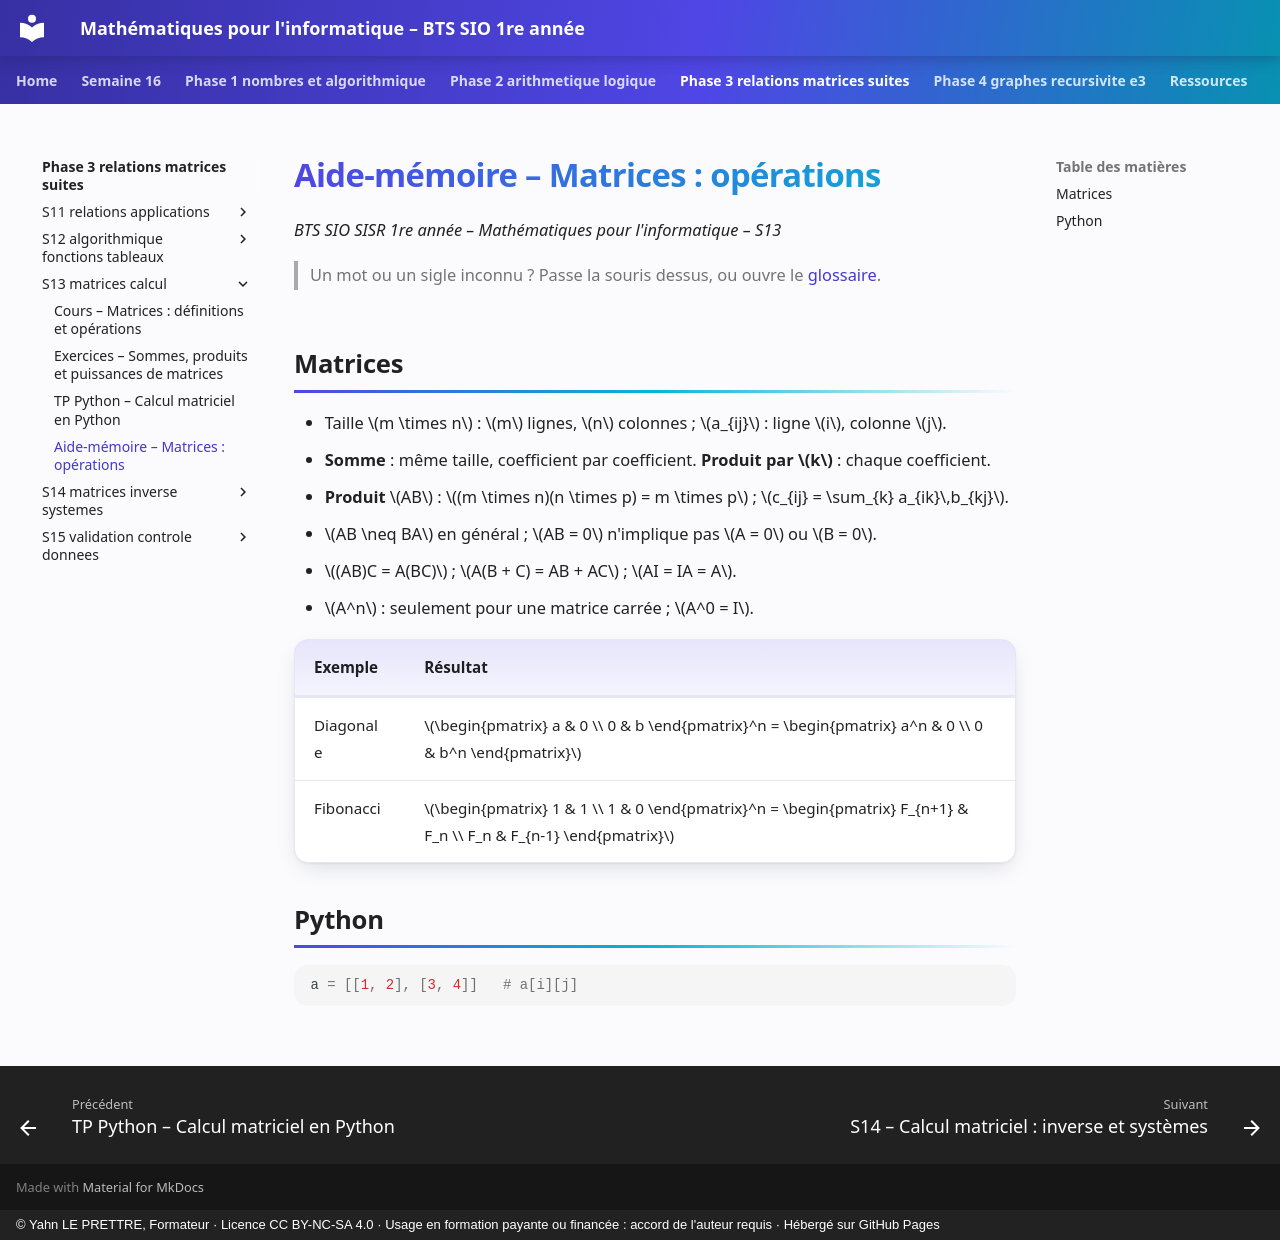

repository: YahnLP/bts1-sio-sisr-math_algo · page: phase-3-relations-matrices-suites/S13-matrices-calcul/04-aide-memoire/index.html · generator: mkdocs · copyright: © Yahn LE PRETTRE, Formateur · Licence CC BY-NC-SA 4.0 · Usage en formation payante ou financée : accord de l'auteur requis · Hébergé sur GitHub Pages

# Aide-mémoire – Matrices : opérations

*BTS SIO SISR 1re année – Mathématiques pour l'informatique – S13*

> Un mot ou un sigle inconnu ? Passe la souris dessus, ou ouvre le [glossaire](../../ressources/glossaire.md).

## Matrices

- Taille \(m \times n\) : \(m\) lignes, \(n\) colonnes ; \(a_{ij}\) : ligne \(i\), colonne \(j\).
- **Somme** : même taille, coefficient par coefficient. **Produit par \(k\)** : chaque coefficient.
- **Produit** \(AB\) : \((m \times n)(n \times p) = m \times p\) ;
  \(c_{ij} = \sum_{k} a_{ik}\,b_{kj}\).
- \(AB \neq BA\) en général ; \(AB = 0\) n'implique pas \(A = 0\) ou \(B = 0\).
- \((AB)C = A(BC)\) ; \(A(B + C) = AB + AC\) ; \(AI = IA = A\).
- \(A^n\) : seulement pour une matrice carrée ; \(A^0 = I\).

| Exemple | Résultat |
|---|---|
| Diagonale | \(\begin{pmatrix} a & 0 \\ 0 & b \end{pmatrix}^n = \begin{pmatrix} a^n & 0 \\ 0 & b^n \end{pmatrix}\) |
| Fibonacci | \(\begin{pmatrix} 1 & 1 \\ 1 & 0 \end{pmatrix}^n = \begin{pmatrix} F_{n+1} & F_n \\ F_n & F_{n-1} \end{pmatrix}\) |

## Python

```python
a = [[1, 2], [3, 4]]   # a[i][j]
```
